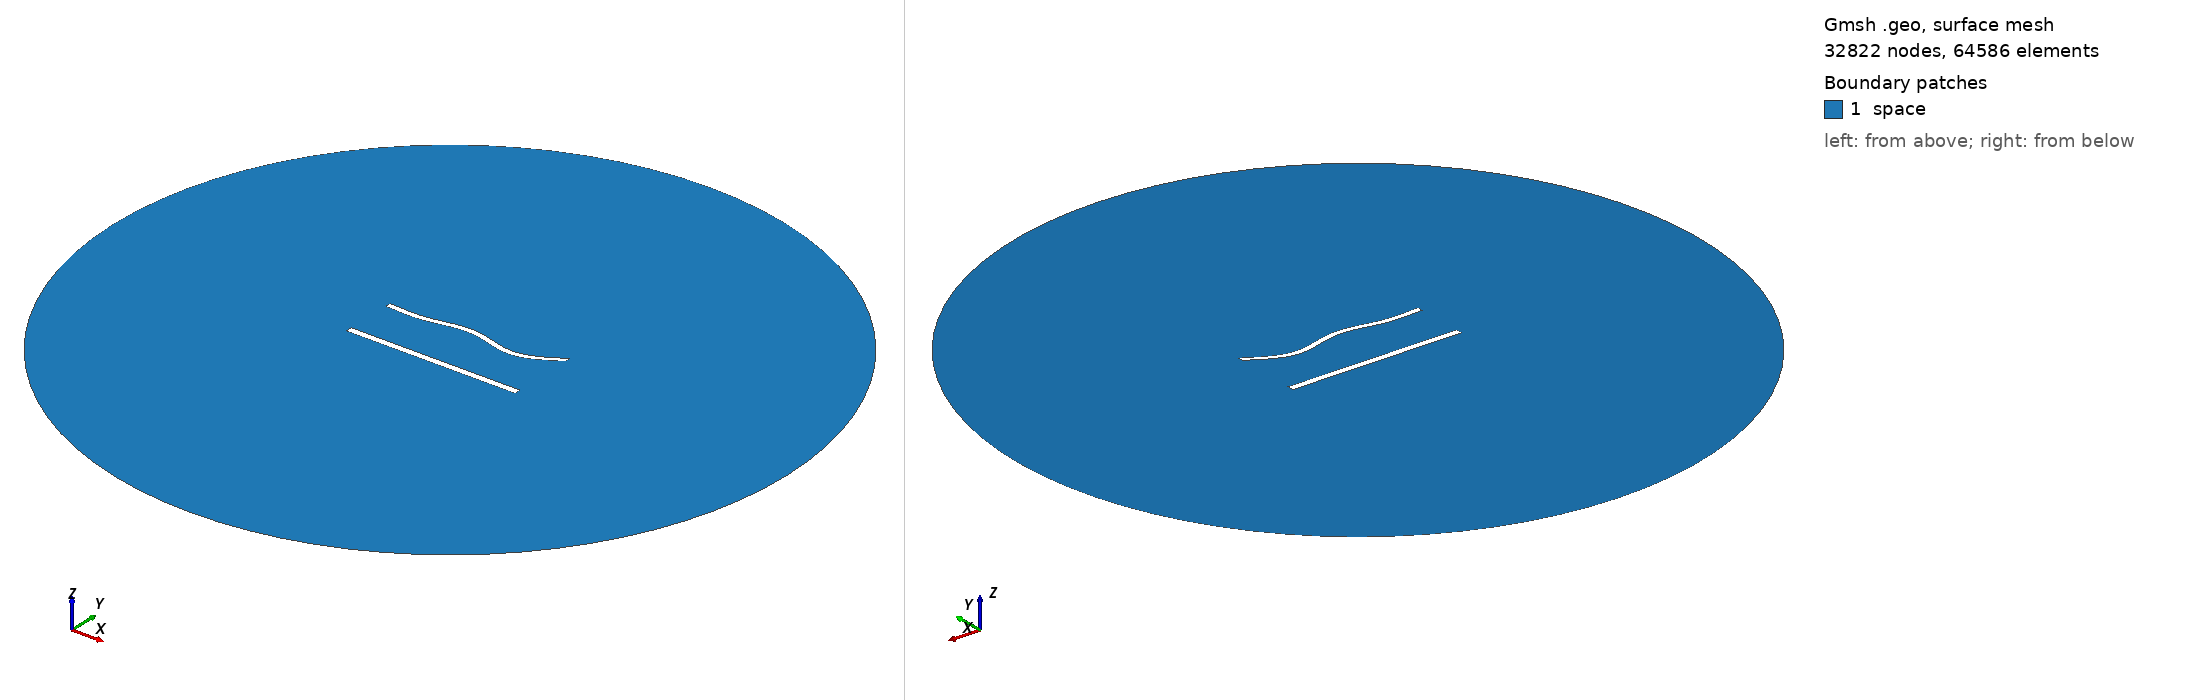

Gmsh geometry script, surface-meshed: 32822 nodes, 64586 surface elements. Boundary patches (legend numbers): 1 space. Left view from above one corner, right view from below the opposite corner. Legend entries are the model's physical surfaces. The drawing asked Gmsh for element sizes between 1% and 20% of the model's largest extent; the script's own settings can give other sizes.

=== 1204.geo (drawn) ===
//---------------------------------------
// Geometry kernel
//---------------------------------------

SetFactory("OpenCASCADE");



//---------------------------------------
// Parameters of the geometry
//---------------------------------------

// Overetch of the upper plate
overetch = 0.25;

// Distance between the plates
distance = 30.0;

// Discretization over the x axis (for the deformation)
nx = 50; 

// Length of the plate
L = 100 - overetch; 

// Number of modes
n = 4; 

// 1st mode coefficient
coeff(1) = 1.5;
beta(1) = 0.596864 * 3.1415926535 / L;

// 2nd mode coefficient
coeff(2) = 0.0;
beta(2) = 1.49418 * 3.1415926535 / L;

// 3rd mode coefficient
coeff(3) = 1.5;
beta(3) = 2.50025 * 3.1415926535 / L;

// 4th mode coefficient
coeff(4) = -1.5;
beta(4) = 3.49999 * 3.1415926535 / L;



//---------------------------------------
// Upper plate (deformed rectangle)
//---------------------------------------

// Coordiantes of the upper plate
xmin = -50;
xmax = 50 - overetch;

// Height of the upper plate
yheight = 4 - 2 * overetch;

// Indexes of the points
UpperID[] = {};
LowerID[] = {};
LeftID[] = {};
RightID[] = {};

// Point index
p = 1;

// Horizontal edges
For i In {1:nx}
    x = xmin + (i-1)*(xmax - xmin)/(nx-1);

    y_bottom = distance / 2 + overetch;
    For j In {1:n}
        C = (Cosh(beta(j)*L) + Cos(beta(j)*L)) / (Sinh(beta(j)*L) + Sin(beta(j)*L));
        y_bottom  = y_bottom + coeff(j) * (Cosh(beta(j)*(x+50)) - Cos(beta(j)*(x+50)) - C * (Sinh(beta(j)*(x+50)) - Sin(beta(j)*(x+50))));
    EndFor

    y_top = y_bottom + yheight;

    Point(p) = {x, y_top, 0, 1.0};
    UpperID[i] = p;
    p = p + 1;

    Point(p) = {x, y_bottom, 0, 1.0};
    LowerID[i] = p;
    p = p + 1;
EndFor

// Create point lists
UpperPts[] = {}; LowerPts[] = {};
For i In {1:nx}
  UpperPts[] += {UpperID[i]};
  LowerPts[] += {LowerID[i]};
EndFor

// Build splines
Spline(1) = {UpperPts[]};
Spline(2) = {LowerPts[]};
Line(3) = {LowerPts[nx-1], UpperPts[nx-1]};
Line(4) = {LowerPts[0], UpperPts[0]};

// Build the plane surface
Curve Loop(1) = {2, 3, -1, -4};
Plane Surface(1) = {1};



//---------------------------------------
// Lower plate (rectangle)
//---------------------------------------

// Vertices
Point(1001) = {-50, -distance/2, 0, 1.0};
Point(1002) = { 50, -distance/2, 0, 1.0};
Point(1003) = { 50,  -distance/2 + 4, 0, 1.0};
Point(1004) = {-50,  -distance/2 + 4, 0, 1.0};

// Edges
Line(5) = {1001, 1002};
Line(6) = {1002, 1003};
Line(7) = {1003, 1004};
Line(8) = {1004, 1001};

// Plane surface
Line Loop(2) = {5, 6, 7, 8};
Plane Surface(2) = {2}; 



//---------------------------------------
// Outer (fictious) boundary
//---------------------------------------

// Points
Point(1005) = {0, 0, 0};       // Center
Point(1006) = {200, 0, 0};     // Start point
Point(1007) = {0, 200, 0};     // 90 degrees
Point(1008) = {-200, 0, 0};    // 180 degrees
Point(1009) = {0, -200, 0};    // 270 degrees

// Circle arcs (each needs start, center, end)
Circle(9) = {1006, 1005, 1007};
Circle(10) = {1007, 1005, 1008};
Circle(11) = {1008, 1005, 1009};
Circle(12) = {1009, 1005, 1006};

// Plane surface for the entire domain
Curve Loop(3) = {9, 10, 11, 12};
Surface(3) = {3};

// Subtract the plates from the whole domain to obtain the actual domain where we want to solve the equations
BooleanDifference{ Surface{3}; Delete; }{ Surface{1}; Surface{2}; Delete; }




//---------------------------------------
// Transfinite Lines/Curves
//---------------------------------------

// Set the number of points on the boundaries
r = 6;
d = 0.15;

// Plates
Transfinite Curve {1} = 50*r/4 Using Progression 1;
Transfinite Line {2} = 50*r Using Progression 1;
Transfinite Curve {3, 4} = 2*r Using Progression 1+d;
Transfinite Line {5} = 50*r/4 Using Progression 1;
Transfinite Line {7} = 50*r Using Progression 1;
Transfinite Line {6} = 2*r Using Progression 1-d;
Transfinite Line {8} = 2*r Using Progression 1+d;

// Outer boundary
Transfinite Line {9, 10, 11, 12} = 20 Using Progression 1;



//---------------------------------------
// Physical groups
//---------------------------------------                

// Physical curves (boundaries)
Physical Line("force_segment", 10) = {2};
Physical Line("upper_plate", 11) = {1, 3, 4};
Physical Line("lower_plate", 12) = {5, 6, 7, 8};
Physical Line("boundary", 20) = {9, 10, 11, 12};

// Physical Surfaces
Physical Surface("space", 30) = {3};



//---------------------------------------
// 6. Generate the Mesh
//---------------------------------------

// 2D mesh generation
Mesh 2;
